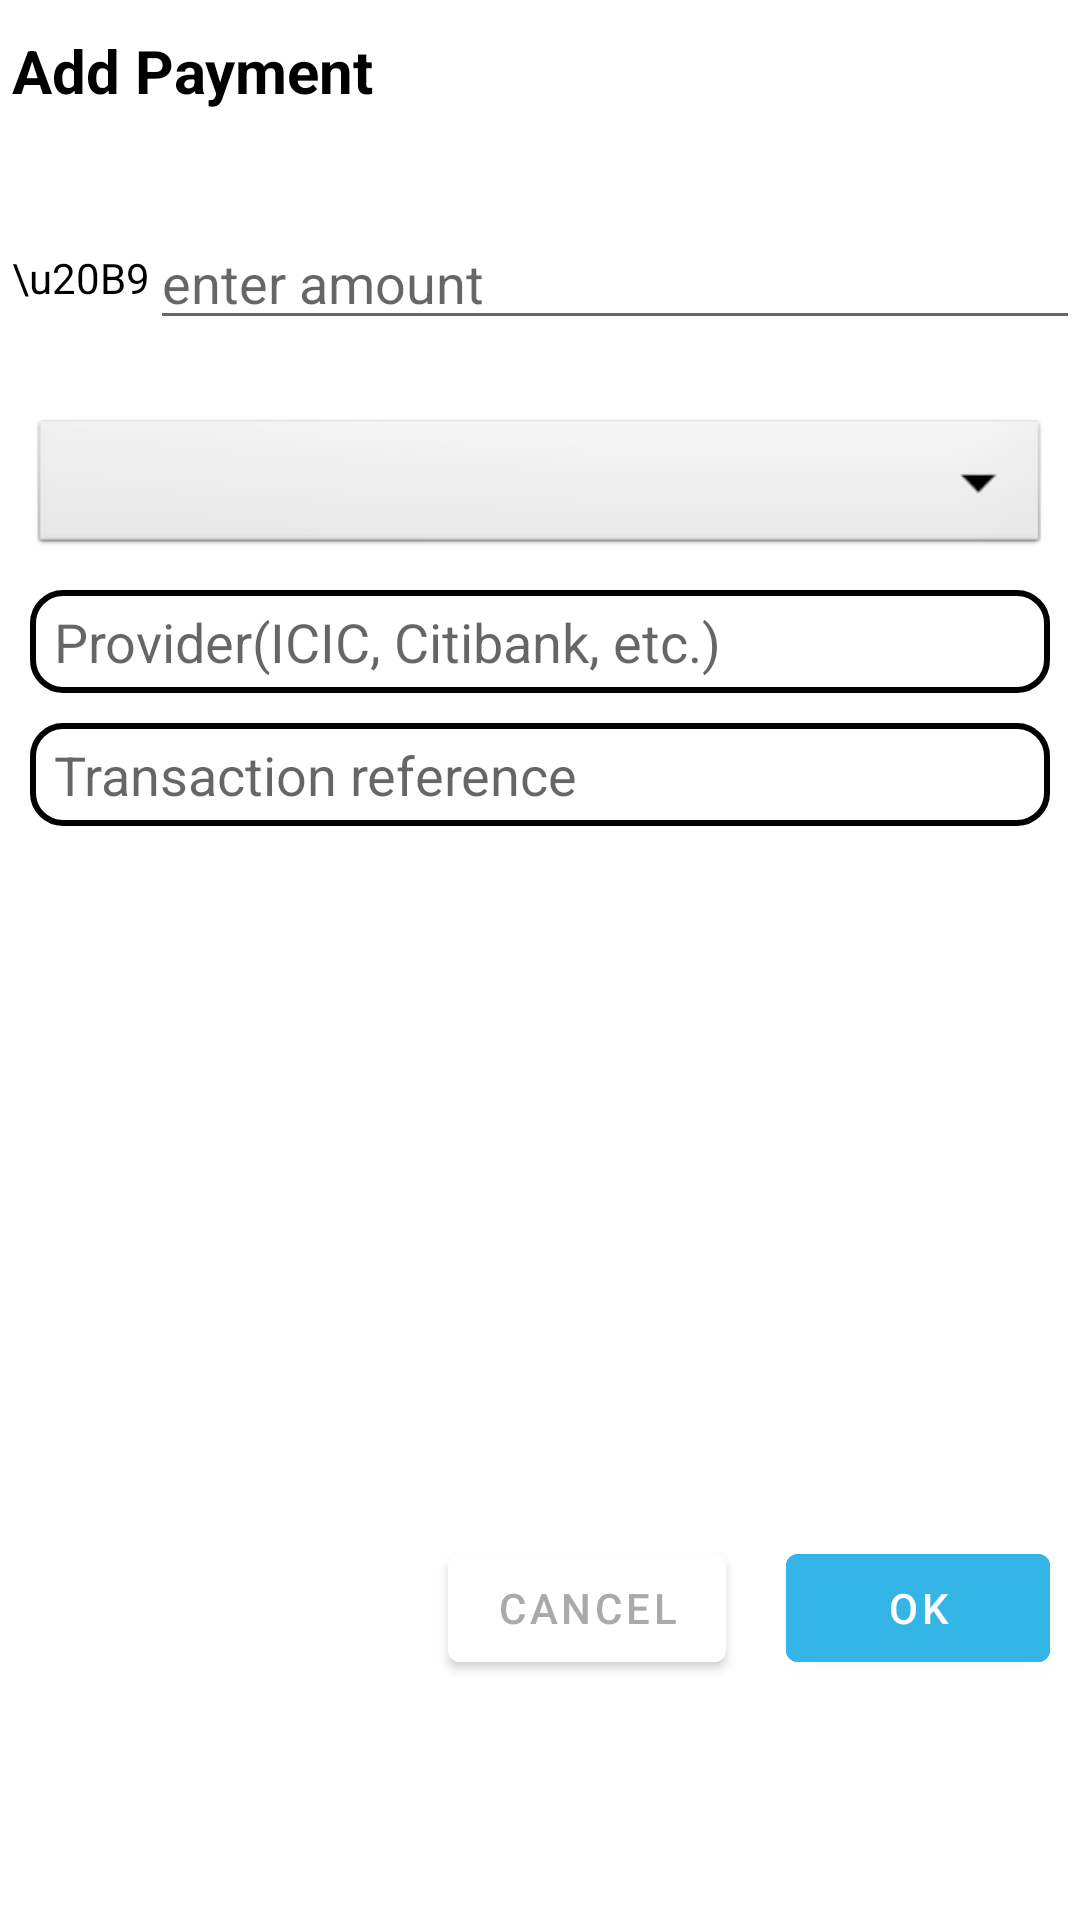

Android layout source for this screen:
<!-- AndroidManifest.xml: application theme AppTheme -->
<!-- res/layout/payment_details.xml -->
<?xml version="1.0" encoding="utf-8"?>
<androidx.constraintlayout.widget.ConstraintLayout xmlns:android="http://schemas.android.com/apk/res/android"
    xmlns:app="http://schemas.android.com/apk/res-auto"
    xmlns:tools="http://schemas.android.com/tools"
    android:layout_width="match_parent"
    android:layout_height="wrap_content"
    android:layout_marginStart="20dp"
    tools:context=".PaymentDetailsDialog">

    <TextView
        android:id="@+id/mPayment_title"
        android:layout_width="wrap_content"
        android:layout_height="wrap_content"
        android:layout_marginTop="10dp"
        android:text="Add Payment"
        android:layout_marginStart="4dp"
        android:textColor="@android:color/black"
        android:textSize="20sp"
        android:textStyle="bold"
        app:layout_constraintStart_toStartOf="parent"
        app:layout_constraintTop_toTopOf="parent" />

    <TextView
        android:id="@+id/amount_label"
        android:layout_width="wrap_content"
        android:layout_height="wrap_content"
        android:layout_marginTop="20dp"
        android:text="\u20B9"
        android:layout_marginStart="4dp"
        android:textColor="@android:color/black"
        app:layout_constraintBottom_toTopOf="@id/spinner_guideline"
        app:layout_constraintEnd_toStartOf="@id/enter_amount"
        app:layout_constraintStart_toStartOf="parent"
        app:layout_constraintTop_toBottomOf="@id/mPayment_title" />

    <EditText
        android:id="@+id/enter_amount"
        android:layout_width="0dp"
        android:layout_height="wrap_content"
        android:layout_marginTop="20dp"
        android:hint="enter amount"
        app:layout_constraintEnd_toEndOf="parent"
        app:layout_constraintBottom_toTopOf="@id/spinner_guideline"
        app:layout_constraintStart_toEndOf="@+id/amount_label"
        app:layout_constraintTop_toBottomOf="@id/mPayment_title" />




    <androidx.constraintlayout.widget.Guideline
        android:id="@+id/spinner_guideline"
        android:layout_width="match_parent"
        android:layout_height="wrap_content"
        android:orientation="horizontal"
        app:layout_constraintGuide_percent="0.2"/>
    <androidx.appcompat.widget.AppCompatSpinner
        android:id="@+id/mChoosetrans"
        style="@style/spinner_style"
        android:layout_width="0dp"
        android:layout_marginTop="20dp"
        android:layout_height="wrap_content"
        android:background="@android:drawable/btn_dropdown"
        app:layout_constraintEnd_toEndOf="parent"
        app:layout_constraintStart_toStartOf="parent"
        app:layout_constraintTop_toBottomOf="@id/spinner_guideline" />

    <EditText
        android:id="@+id/provider"
        style="@style/spinner_style"
        android:layout_width="match_parent"
        android:layout_height="wrap_content"
        android:layout_marginTop="10dp"
        android:hint="Provider(ICIC, Citibank, etc.)"
        app:layout_constraintStart_toStartOf="parent"
        app:layout_constraintEnd_toEndOf="parent"
        app:layout_constraintTop_toBottomOf="@id/mChoosetrans" />


    <EditText
        android:id="@+id/transaction"
        style="@style/spinner_style"
        android:layout_width="0dp"
        android:layout_height="wrap_content"
        android:layout_marginTop="4dp"
        android:hint="Transaction reference"
        app:layout_constraintStart_toStartOf="parent"
        app:layout_constraintEnd_toEndOf="parent"
        app:layout_constraintTop_toBottomOf="@id/provider" />

    <androidx.constraintlayout.widget.Guideline
        android:id="@+id/payment_guideline"
        android:layout_width="match_parent"
        android:layout_height="wrap_content"
        android:orientation="horizontal"
        app:layout_constraintGuide_percent="0.8" />

    <com.google.android.material.button.MaterialButton
        android:id="@+id/mOk"
        android:layout_width="wrap_content"
        android:layout_height="wrap_content"
        android:layout_marginEnd="10dp"
        android:backgroundTint="@android:color/holo_blue_light"
        android:text="OK"
        android:textColor="@android:color/white"
        app:layout_constraintEnd_toEndOf="parent"
        app:layout_constraintTop_toBottomOf="@id/payment_guideline" />

    <com.google.android.material.button.MaterialButton
        android:id="@+id/mCancel"
        android:layout_width="wrap_content"
        android:layout_height="wrap_content"
        android:layout_marginEnd="20dp"
        android:backgroundTint="@android:color/white"
        android:text="CANCEL"
        android:textColor="@android:color/darker_gray"
        app:layout_constraintEnd_toStartOf="@id/mOk"
        app:layout_constraintTop_toBottomOf="@id/payment_guideline" />


</androidx.constraintlayout.widget.ConstraintLayout>
<!-- resources referenced by this layout -->
<resources>
  <style name="spinner_style">
  
          <item name="android:background">@drawable/spinner</item>
          <item name="android:layout_margin">10dp</item>
          <item name="android:paddingLeft">8dp</item>
          <item name="android:paddingRight">20dp</item>
          <item name="android:paddingTop">5dp</item>
          <item name="android:paddingBottom">5dp</item>
          <item name="android:popupBackground">#DFFFFFFF</item>
      </style>
  <style name="AppTheme" parent="Theme.MaterialComponents.Light.NoActionBar">
          
          <item name="colorPrimary">@color/colorPrimary</item>
          <item name="colorPrimaryDark">@color/colorPrimaryDark</item>
          <item name="colorAccent">@color/colorAccent</item>
      </style>
  <!-- drawable spinner (drawable) -->
  <?xml version="1.0" encoding="utf-8"?>
  <selector xmlns:android="http://schemas.android.com/apk/res/android">
  <item>
      <layer-list>
  <item>
  <shape>
  <stroke
      android:width="2dp"
      android:color="@android:color/black"
      />
      <corners
          android:radius="10dp"/>
  </shape>
  </item>
      </layer-list>
  </item>
  </selector>
  <!-- not gathered from this repository: default colours our renderer supplied (Android Studio template values) -->
  <color name="colorPrimary">#FF6200EE</color>
  <color name="colorPrimaryDark">#FF3700B3</color>
  <color name="colorAccent">#FF03DAC5</color>
</resources>
